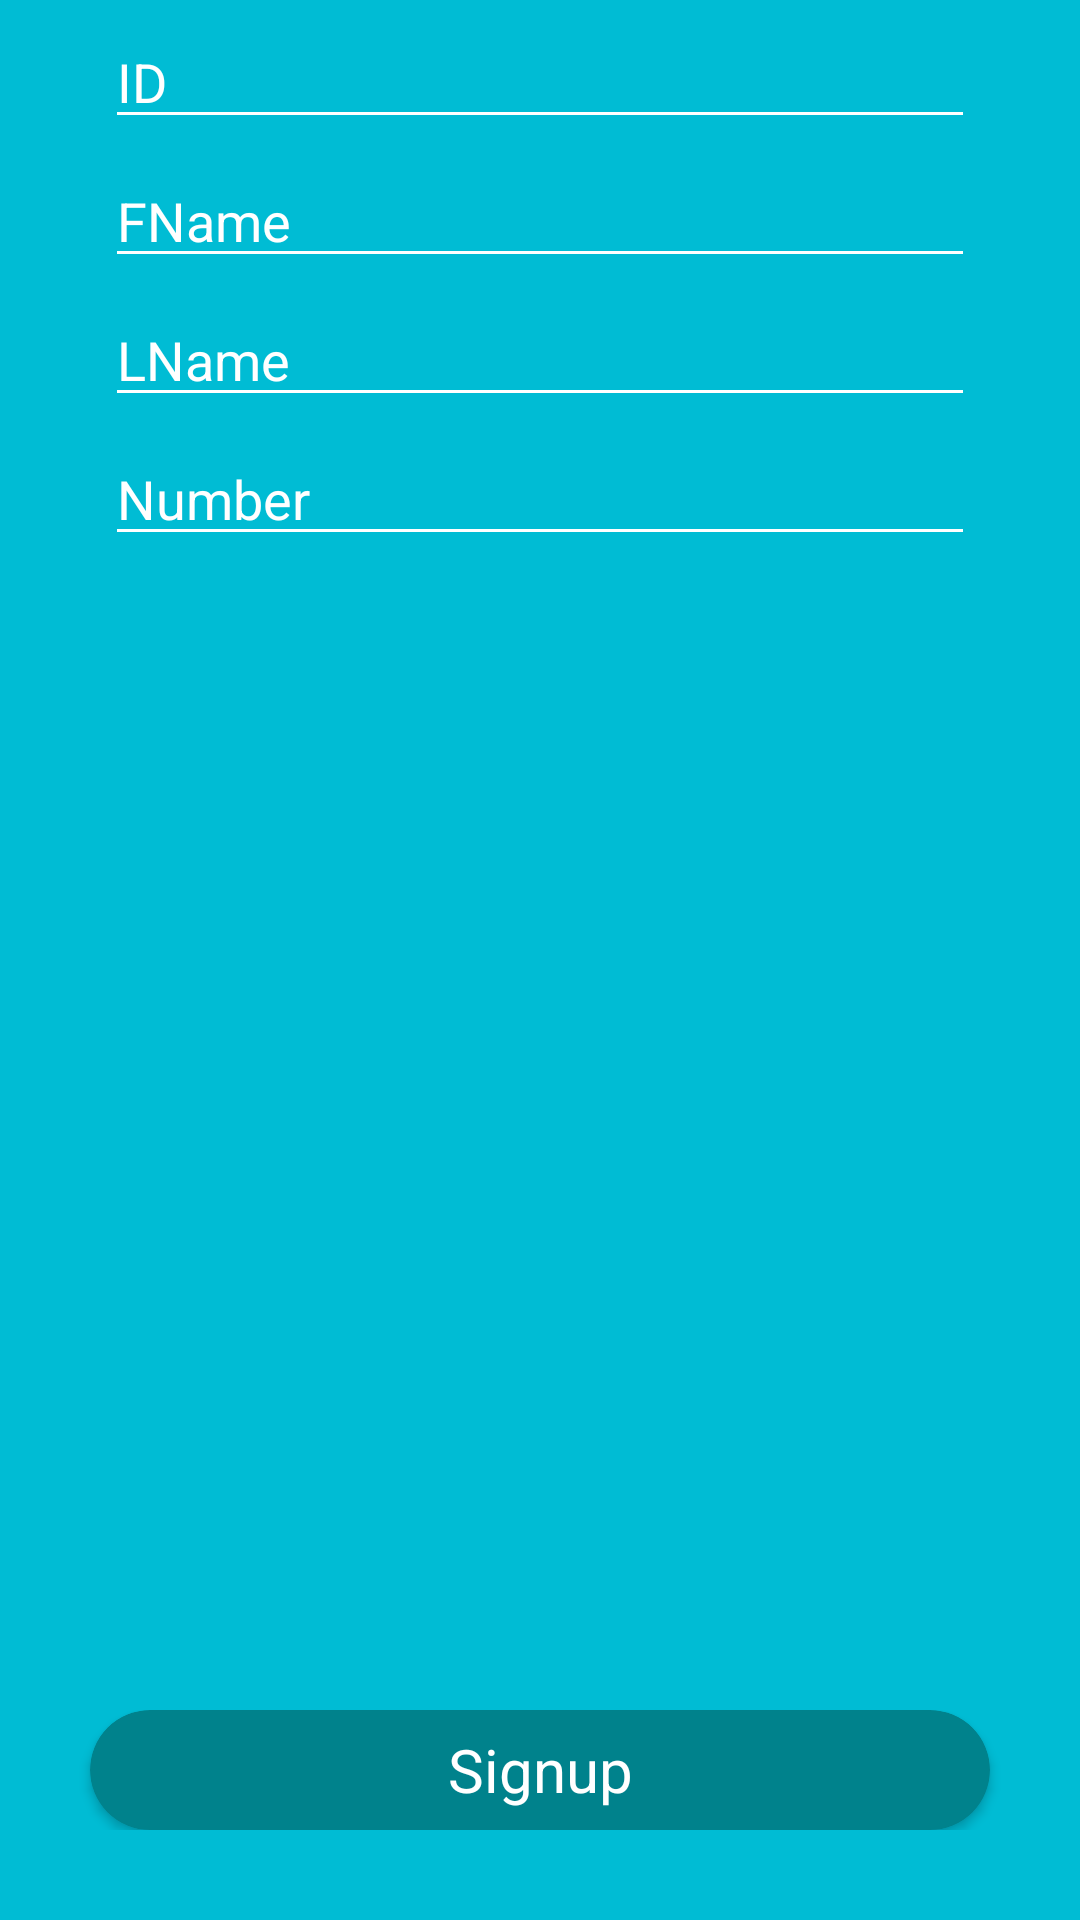

Here is an Android app screen rendered from its layout file. Give the layout XML and the strings, colors and styles it references.
<!-- AndroidManifest.xml: application theme Theme.RecyclerviewPractice -->
<!-- res/layout/activity_my_field.xml -->
<?xml version="1.0" encoding="utf-8"?>
<RelativeLayout xmlns:android="http://schemas.android.com/apk/res/android"
    xmlns:app="http://schemas.android.com/apk/res-auto"
    xmlns:tools="http://schemas.android.com/tools"
    android:layout_width="match_parent"
    android:layout_height="match_parent"
    tools:context=".MyFieldActivity"
    android:orientation="vertical"
    android:background="#00BCD4">

    <LinearLayout
        android:layout_width="match_parent"
        android:layout_height="match_parent"
        android:orientation="vertical">

        <EditText
            android:id="@+id/edit"
            android:layout_width="match_parent"
            android:layout_height="wrap_content"
            android:layout_marginHorizontal="35dp"
            android:layout_marginTop="5dp"
            android:backgroundTint="#fff"
            android:hint="ID"
            android:textColor="#fff"
            android:textColorHint="#fff">

        </EditText>

        <EditText
            android:id="@+id/edit1"
            android:layout_width="match_parent"
            android:layout_height="wrap_content"
            android:layout_marginHorizontal="35dp"
            android:layout_marginTop="5dp"
            android:backgroundTint="#fff"
            android:hint="FName"
            android:textColor="#fff"
            android:textColorHint="#fff">

        </EditText>

        <EditText
            android:id="@+id/edit2"
            android:layout_width="match_parent"
            android:layout_height="wrap_content"
            android:layout_marginHorizontal="35dp"
            android:layout_marginTop="5dp"
            android:backgroundTint="#fff"
            android:hint="LName"
            android:textColor="#fff"
            android:textColorHint="#fff">

        </EditText>

        <EditText
            android:id="@+id/edit3"
            android:layout_width="match_parent"
            android:layout_height="wrap_content"
            android:layout_marginHorizontal="35dp"
            android:layout_marginTop="5dp"
            android:backgroundTint="#fff"
            android:hint="Number"
            android:textColor="#fff"
            android:textColorHint="#fff">

        </EditText>

    </LinearLayout>


    <LinearLayout
        android:layout_marginBottom="30dp"
        android:layout_width="match_parent"
        android:layout_height="wrap_content"
        android:layout_alignParentBottom="true"
        android:orientation="vertical">

        <androidx.cardview.widget.CardView
            android:id="@+id/Signup"
            android:layout_width="match_parent"
            android:layout_height="40dp"
            android:layout_marginHorizontal="30dp"
            app:cardBackgroundColor="#00828C"
            app:cardCornerRadius="20dp">

            <TextView
                android:layout_width="match_parent"
                android:layout_height="match_parent"
                android:gravity="center"
                android:text="Signup"
                android:textColor="#fff"
                android:textSize="20dp">

            </TextView>

        </androidx.cardview.widget.CardView>

    </LinearLayout>

</RelativeLayout>
<!-- resources referenced by this layout -->
<resources>
  <style name="Theme.RecyclerviewPractice" parent="Theme.MaterialComponents.DayNight.NoActionBar">
          
          <item name="colorPrimary">@color/purple_500</item>
          <item name="colorPrimaryVariant">@color/purple_700</item>
          <item name="colorOnPrimary">@color/white</item>
          
          <item name="colorSecondary">@color/teal_200</item>
          <item name="colorSecondaryVariant">@color/teal_700</item>
          <item name="colorOnSecondary">@color/black</item>
          
          <item name="android:statusBarColor" tools:targetApi="l">?attr/colorPrimaryVariant</item>
          
      </style>
  <!-- not gathered from this repository: default colours our renderer supplied (Android Studio template values) -->
  <color name="purple_500">#FF6200EE</color>
  <color name="purple_700">#FF3700B3</color>
  <color name="teal_200">#FF03DAC5</color>
  <color name="teal_700">#FF018786</color>
  <color name="black">#FF000000</color>
  <color name="white">#FFFFFFFF</color>
</resources>
